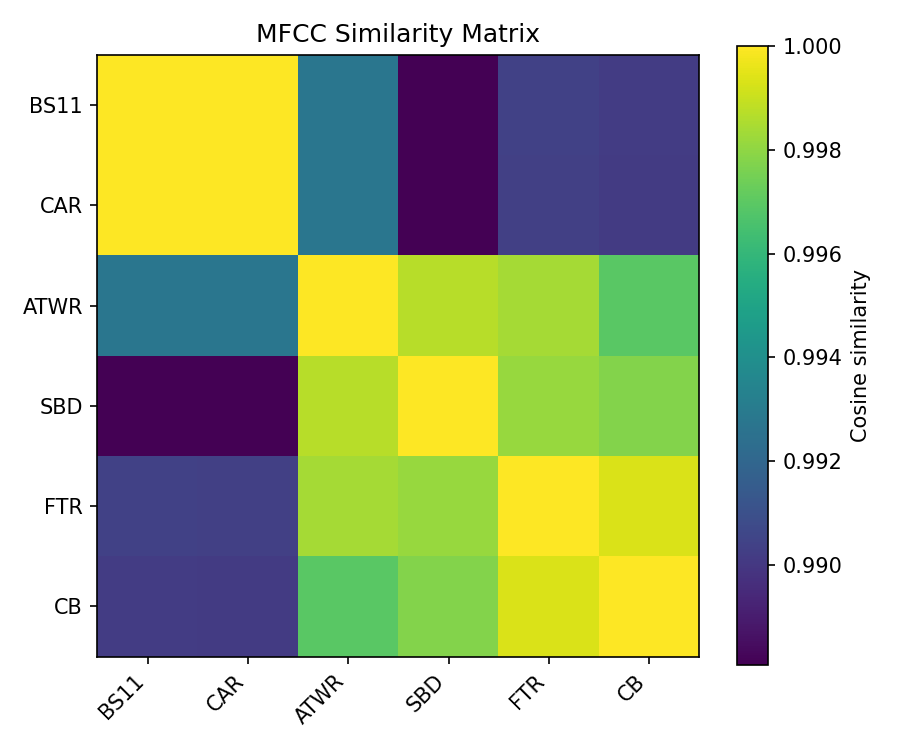

The table this chart was drawn from, first rows:
, BS11, CAR, ATWR, SBD, FTR, CB
BS11, 1, 1, 0.9928, 0.9881, 0.9904, 0.9902
CAR, 1, 1, 0.9927, 0.9881, 0.9903, 0.9901
ATWR, 0.9928, 0.9927, 1, 0.9987, 0.9984, 0.997
SBD, 0.9881, 0.9881, 0.9987, 1, 0.9981, 0.9978
FTR, 0.9904, 0.9903, 0.9984, 0.9981, 1, 0.9993
CB, 0.9902, 0.9901, 0.997, 0.9978, 0.9993, 1
